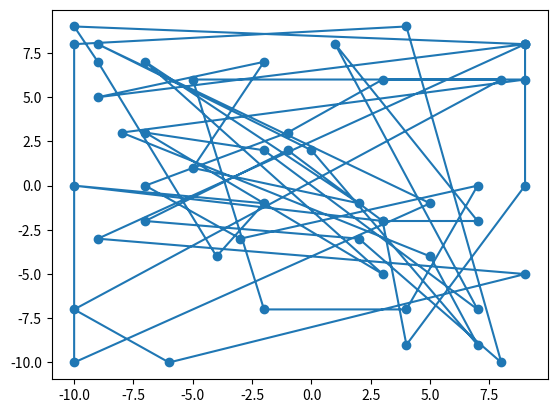
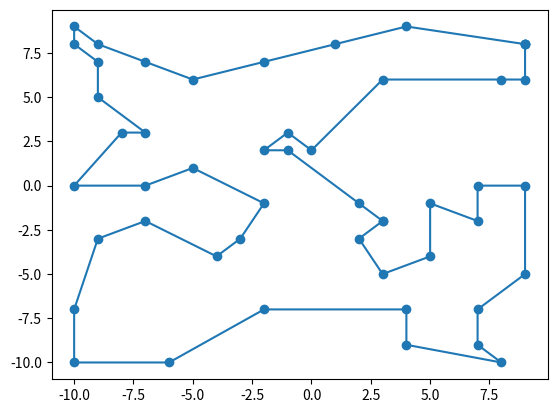

These charts were generated, in order, by the following Python code:
# セールスマン巡回問題
# 局所探索法
# 2-opt 法
#
# 2つのノードをつなぐ辺を
# 2本選び、その辺を異なる繋ぎ方に変える。
# 繋ぎかえ方は一意に定まるため、比較的容易に実装可能

import sys
import matplotlib.pyplot as plt
import random

sys.setrecursionlimit(100000)
# random.seed(0)

# 訪問先数
NUM_DESTINATION = 50

# 緯度経度（座標）
x = list(random.randrange(-10, 10) for i in range(NUM_DESTINATION - 1))
y = list(random.randrange(-10, 10) for i in range(NUM_DESTINATION - 1))
_index_ = list(range(NUM_DESTINATION - 1))

# 入力値をシャッフル
random.shuffle(_index_)
random.shuffle(x)
random.shuffle(y)

# 先頭要素（出発地）を配列の後尾に追加

x.append(x[0])
y.append(y[0])
_index_.append(_index_[0])


step = 0

"""
関数
"""

# 交換する道の探索範囲
def putSearchRange(i):
	a = (i + 2) % NUM_DESTINATION
	b = (i + NUM_DESTINATION - 1) % NUM_DESTINATION
	if a < b:
		return list(range(a, b))
	elif a > b:
		return list(range(0, b)) + list(range(a, NUM_DESTINATION))

# ユークリッド距離計算
# ノード n1 = (x1, y1)
# ノード n2 = (x2, y2)
def calEuclideanDistance (x1, y1, x2, y2):
	distance = pow( (x2 - x1)**2 + (y2 - y1)**2, (1/2) )
	return distance

"""
# 探索場所のコスト計算
def calStepDiff (x, y, i, j):
	 dis1 = calEuclideanDistance(x[i], y[i], x[(i+1)%NUM_DESTINATION], y[(i+1)%NUM_DESTINATION])
	 dis2 = calEuclideanDistance(x[j], y[j], x[(j+1)%NUM_DESTINATION], y[(j+1)%NUM_DESTINATION])
	 dis3 = calEuclideanDistance(x[i], y[i], x[j], y[j])
	 dis4 = calEuclideanDistance(x[(i+1)%NUM_DESTINATION], y[(i+1)%NUM_DESTINATION], x[(j+1)%NUM_DESTINATION], y[(j+1)%NUM_DESTINATION])
	 return dis3 + dis4 - dis1 - dis2
"""


# 経路前コスト計算
def calRouteCost (x, y):
	N = calEuclideanDistance(x[0], y[0], x[NUM_DESTINATION - 1], y[NUM_DESTINATION - 1])
	for i in range(NUM_DESTINATION - 1):
		N += calEuclideanDistance(x[i], y[i], x[i+1], y[i+1])
	return N

# 巡回順の変更
def swapValue (x, y, i, j, _index_):
	if (i > j):
		i, j = j, i
	x = x[0:i+1] + list(reversed(x[i+1:j])) + x[j:NUM_DESTINATION]
	y = y[0:i+1] + list(reversed(y[i+1:j])) + y[j:NUM_DESTINATION]
	_index_ = _index_[0:i+1] + list(reversed(_index_[i+1:j])) + _index_[j:NUM_DESTINATION]
	return x, y, _index_

# 近傍探索
# x : x座標配列
# y : y座標配列
# N : 前ステップの解
def localSearch (x, y, N, _index_, step):
	print('Step ' + str(step) + ' : ')
	step += 1
	for i in range(NUM_DESTINATION):
		for j in putSearchRange(i):
			"""
			diff = calStepDiff(x, y, i, j)
			if diff < 0:	
				print(diff)
				x, y, _index_ = swapValue(x, y, i, j, _index_)
				N += diff
				print (_index_)
				localSearch(x, y, N, _index_, step)
			"""
			x_star, y_star, _index_star = swapValue(x, y, i, j, _index_)
			N_star = calRouteCost(x_star, y_star)
			if N_star < N:
				print(N, N_star)
				x, y, _index_ = x_star, y_star, _index_star
				N = N_star
				return localSearch(x, y, N, _index_, step)
			
	
	print ('end')			
	return _index_, x, y, N

	
"""
メイン処理
"""

# 初期状態コスト計算
N = calEuclideanDistance(x[0], y[0], x[NUM_DESTINATION - 1], y[NUM_DESTINATION - 1])
for i in range(NUM_DESTINATION - 1):
	N += calEuclideanDistance(x[i], y[i], x[i+1], y[i+1])

# 初期状態グラフ描画
fig = plt.figure(1)
ax = fig.add_subplot(111)
ax.plot(x, y)
ax.scatter(x, y)

# 近傍探索
print('Local Search Start : ')
_index_, x, y, N = localSearch(x, y, N, _index_, step=0)

# 結果
print(_index_)
print(x)
print(y)
print(N)

# 結果グラフ描画
fig = plt.figure(2)
ax = fig.add_subplot(111)
ax.plot(x, y)
ax.scatter(x, y)

plt.show()